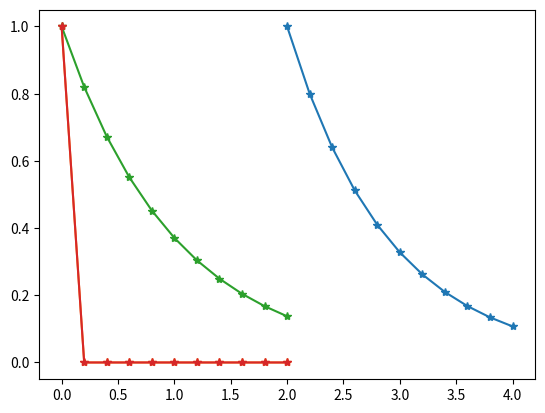

Python code for this plot:
#exercise 1: euler's method
import numpy as np
import math
import matplotlib.pyplot as plt

def func(t,c):
    k=1
    dcdt=-1*c
    return dcdt
#c concentration

def euler(f, t_span, c0, n=100):
    dt=(t_span[1]-t_span[0])/n
    t= np.linspace(t_span[0], t_span[1], n+1)
    c= np.zeros(n+1)
    c[0]= c0
    for i in range(n):
        k1 = f(t[i], c[i])
        t +=dt
        c[i+1] += c[i] + dt*k1
#        print(f"t: {t:1.2f}, c: {c:.6f}")
    return t, c
    # t_spa = t0 to tn range, 

t, c = euler(lambda t,c: -1*c, [0,2], 1, 10)
print(np.vstack([t,c]).T)

plt.plot(t,c, marker= '*')
plt.show()

#Runge-Kutta
import numpy as np
import math
import matplotlib.pyplot as plt

def RK2(f, t_span, c0, n=100):
    dt= (t_span[1]-t_span[0])/n
    t= np.linspace(t_span[0], t_span[1], n+1)
    c=np.zeros(n+1)
    c[0]=c0
    for i in range(n):
        k1=f(t[1], c[1])
        k2=f(t[i+1], c[1]+k1*dt)
        c[i+1]=c[1]+dt*0.5*(k1+k2)
    return t,c
t, c = RK2(lambda t,c: -1*c, [0,2], 1, 10)
print(np.vstack([t,c]).T)

plt.plot(t,c, marker= '*')
plt.show()

#midpoint method
def midpoint_method(f, t_span, c0, n=100):
    dt = (t_span[1] - t_span[0]) / n
    t = np.linspace(t_span[0], t_span[1], n+1)
    c = np.zeros(n+1)
    c[0] = c0

    for i in range(n):
        k1 = f(t[i], c[i])
        k2 = f(t[i] + 0.5*dt, c[i] + 0.5*k1*dt)
        c[i+1] = c[i] + dt*k2

    return t, c
t, c = midpoint_method(lambda t,c: -1*c, [0,2], 1, 10)
print(np.vstack([t,c]).T)

plt.plot(t,c, marker= '*')
plt.show()

#runge-kutta 4
def RK4(f, t_span, c0, n=100):
    dt= (t_span[1]-t_span[0])/n
    t= np.linspace(t_span[0], t_span[1], n+1)
    c=np.zeros(n+1)
    c[0]=c0
    for i in range(n):
        k1=f(t[1], c[1])
        k2=f(t[i+1] +0.5*dt, c[1]+0.5*k1*dt)
        k3=f(t[i+1] +0.5*dt, c[1]+0.5*k2*dt)
        k4=f(t[i+1], c[1]+k3*dt)
        c[i+1]=c[1]+dt*k2
    return t,c

t, c = RK4(lambda t,c: -1*c, [0,2], 1, 10)
print(np.vstack([t,c]).T)

plt.plot(t,c, marker= '*')
plt.show()

#RK45 is the default method in scipy.integrate.solve_ivp
